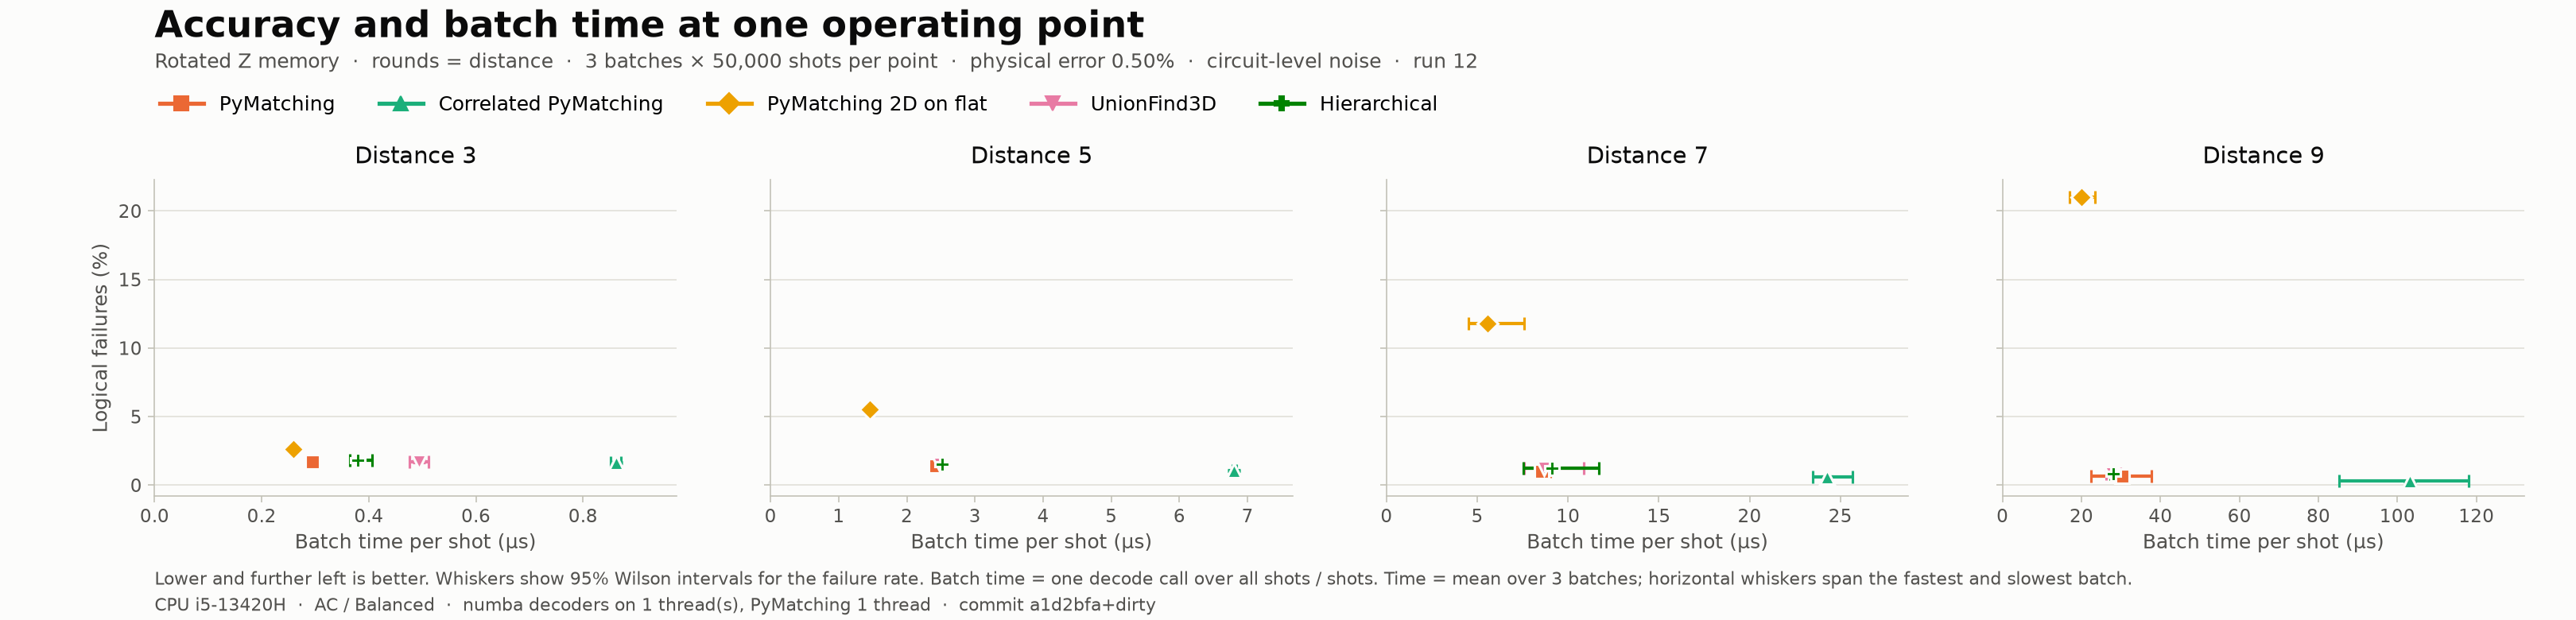

The data file committed next to this chart (first rows):
decoder, distance, rounds, p, shots, failures, ler, ler_low, ler_high, us_per_shot, batches, shots_per_batch, us_min, us_max, threads, backend, cpu, cpu_mhz, power, git_commit
PyMatching, 3, 3, 0.005, 150000, 2550, 0.017, 0.01636, 0.01767, 0.2947, 3, 50000, 0.2898, 0.3004, 1, python/C++, 13th Gen Intel(R) Core(TM) i5-13420H, 2100, AC / Balanced, a1d2bfa+dirty
Correlated PyMatching, 3, 3, 0.005, 150000, 2480, 0.01653, 0.0159, 0.01719, 0.8625, 3, 50000, 0.8515, 0.8702, 1, python/C++, 13th Gen Intel(R) Core(TM) i5-13420H, 2100, AC / Balanced, a1d2bfa+dirty
PyMatching 2D on flat, 3, 3, 0.005, 150000, 3928, 0.02619, 0.02539, 0.02701, 0.2599, 3, 50000, 0.253, 0.2665, 1, python/C++, 13th Gen Intel(R) Core(TM) i5-13420H, 2100, AC / Balanced, a1d2bfa+dirty
UnionFind3D, 3, 3, 0.005, 150000, 2575, 0.01717, 0.01652, 0.01784, 0.494, 3, 50000, 0.4759, 0.5119, 1, numba, 13th Gen Intel(R) Core(TM) i5-13420H, 2100, AC / Balanced, a1d2bfa+dirty
Hierarchical, 3, 3, 0.005, 150000, 2684, 0.01789, 0.01723, 0.01858, 0.3795, 3, 50000, 0.3642, 0.4062, 1, numba, 13th Gen Intel(R) Core(TM) i5-13420H, 2100, AC / Balanced, a1d2bfa+dirty
PyMatching, 5, 5, 0.005, 150000, 2087, 0.01391, 0.01333, 0.01452, 2.42, 3, 50000, 2.398, 2.439, 1, python/C++, 13th Gen Intel(R) Core(TM) i5-13420H, 2100, AC / Balanced, a1d2bfa+dirty
Correlated PyMatching, 5, 5, 0.005, 150000, 1595, 0.01063, 0.01013, 0.01117, 6.802, 3, 50000, 6.775, 6.84, 1, python/C++, 13th Gen Intel(R) Core(TM) i5-13420H, 2100, AC / Balanced, a1d2bfa+dirty
PyMatching 2D on flat, 5, 5, 0.005, 150000, 8313, 0.05542, 0.05427, 0.05659, 1.451, 3, 50000, 1.449, 1.453, 1, python/C++, 13th Gen Intel(R) Core(TM) i5-13420H, 2100, AC / Balanced, a1d2bfa+dirty
UnionFind3D, 5, 5, 0.005, 150000, 2301, 0.01534, 0.01473, 0.01597, 2.481, 3, 50000, 2.477, 2.485, 1, numba, 13th Gen Intel(R) Core(TM) i5-13420H, 2100, AC / Balanced, a1d2bfa+dirty
Hierarchical, 5, 5, 0.005, 150000, 2301, 0.01534, 0.01473, 0.01597, 2.523, 3, 50000, 2.513, 2.538, 1, numba, 13th Gen Intel(R) Core(TM) i5-13420H, 2100, AC / Balanced, a1d2bfa+dirty
PyMatching, 7, 7, 0.005, 150000, 1521, 0.01014, 0.009645, 0.01066, 8.543, 3, 50000, 8.293, 9.03, 1, python/C++, 13th Gen Intel(R) Core(TM) i5-13420H, 2100, AC / Balanced, a1d2bfa+dirty
Correlated PyMatching, 7, 7, 0.005, 150000, 915, 0.0061, 0.005718, 0.006507, 24.25, 3, 50000, 23.5, 25.67, 1, python/C++, 13th Gen Intel(R) Core(TM) i5-13420H, 2100, AC / Balanced, a1d2bfa+dirty
PyMatching 2D on flat, 7, 7, 0.005, 150000, 17637, 0.1176, 0.116, 0.1192, 5.563, 3, 50000, 4.534, 7.562, 1, python/C++, 13th Gen Intel(R) Core(TM) i5-13420H, 2100, AC / Balanced, a1d2bfa+dirty
UnionFind3D, 7, 7, 0.005, 150000, 1818, 0.01212, 0.01158, 0.01269, 8.67, 3, 50000, 7.568, 10.85, 1, numba, 13th Gen Intel(R) Core(TM) i5-13420H, 2100, AC / Balanced, a1d2bfa+dirty
Hierarchical, 7, 7, 0.005, 150000, 1818, 0.01212, 0.01158, 0.01269, 9.123, 3, 50000, 7.542, 11.71, 1, numba, 13th Gen Intel(R) Core(TM) i5-13420H, 2100, AC / Balanced, a1d2bfa+dirty
PyMatching, 9, 9, 0.005, 150000, 995, 0.006633, 0.006235, 0.007057, 30.25, 3, 50000, 22.34, 37.7, 1, python/C++, 13th Gen Intel(R) Core(TM) i5-13420H, 2100, AC / Balanced, a1d2bfa+dirty
Correlated PyMatching, 9, 9, 0.005, 150000, 414, 0.00276, 0.002507, 0.003039, 103.2, 3, 50000, 85.22, 118, 1, python/C++, 13th Gen Intel(R) Core(TM) i5-13420H, 2100, AC / Balanced, a1d2bfa+dirty
PyMatching 2D on flat, 9, 9, 0.005, 150000, 31519, 0.2101, 0.2081, 0.2122, 20.04, 3, 50000, 16.96, 23.44, 1, python/C++, 13th Gen Intel(R) Core(TM) i5-13420H, 2100, AC / Balanced, a1d2bfa+dirty
UnionFind3D, 9, 9, 0.005, 150000, 1263, 0.00842, 0.00797, 0.008895, 27.72, 3, 50000, 26.2, 29.93, 1, numba, 13th Gen Intel(R) Core(TM) i5-13420H, 2100, AC / Balanced, a1d2bfa+dirty
Hierarchical, 9, 9, 0.005, 150000, 1263, 0.00842, 0.00797, 0.008895, 27.98, 3, 50000, 27.34, 29.04, 1, numba, 13th Gen Intel(R) Core(TM) i5-13420H, 2100, AC / Balanced, a1d2bfa+dirty
